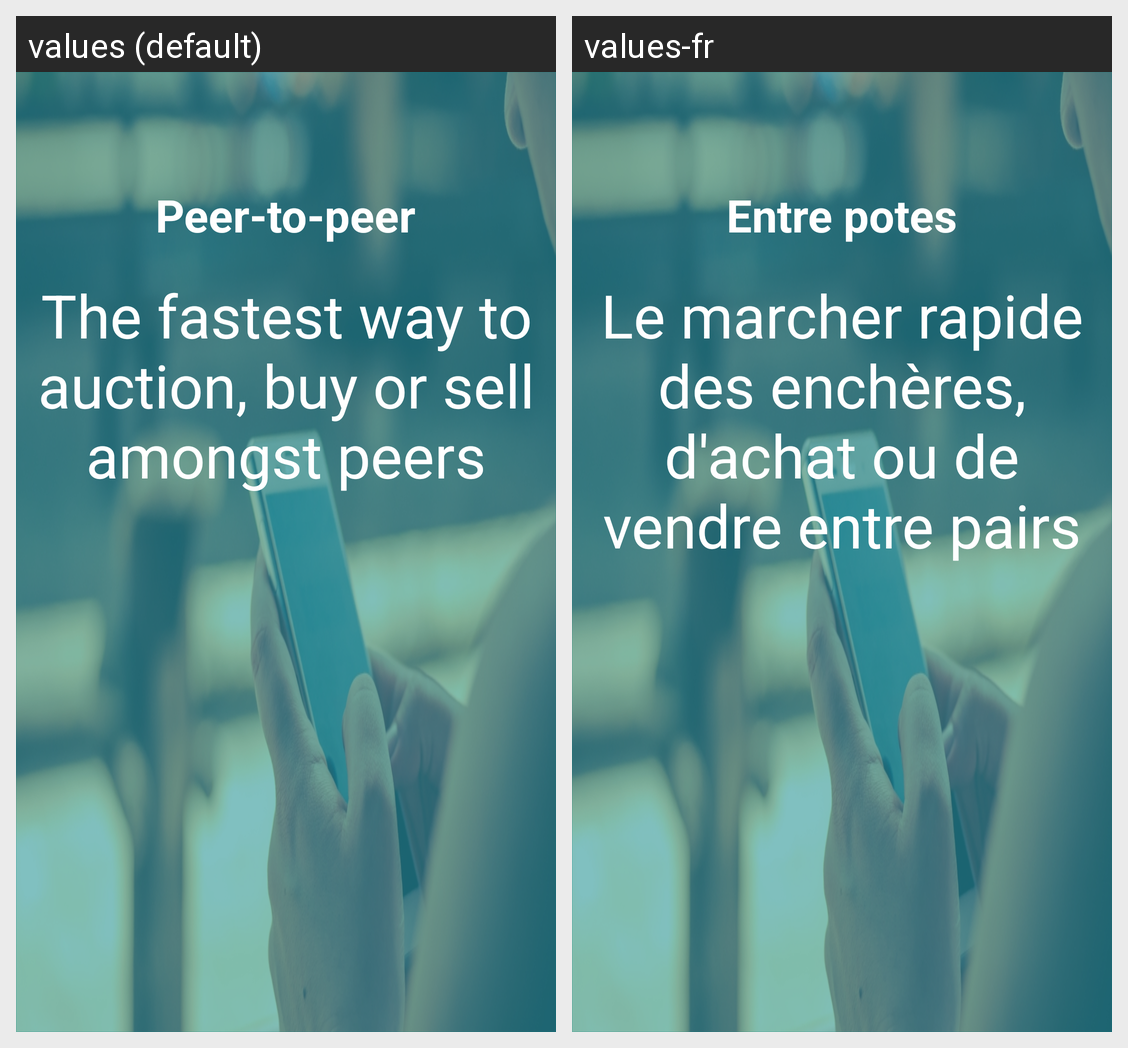

Translations of the strings shown on this Android screen, per locale in the grid:
Android screen res/layout/welcome_slide1.xml rendered under 2 locales, left to right: values (default), values-fr. Device: Nexus 5 (rendered at 1080×1920; each locale shown at half size, 540×960, under a caption strip naming it); theme AppTheme.
Strings drawn on this screen, with the default value and each locale's value (text and hints the layout hard-codes, and strings that could not be matched under every locale, appear in the picture but are not listed):

slide_1_title
  values: Peer-to-peer
  values-fr: Entre potes

slide_1_desc
  values: The fastest way to auction, buy or sell amongst peers
  values-fr: Le marcher rapide des enchères, d'achat ou de vendre entre pairs
